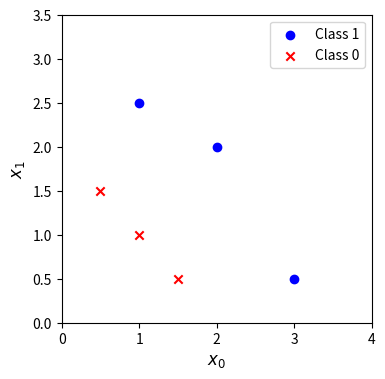
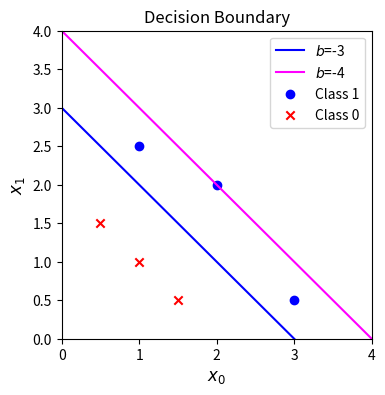

The matplotlib source for these figures, in order:
import numpy as np
import matplotlib.pyplot as plt

# Define the sigmoid function
def sigmoid(z):
    return 1 / (1 + np.exp(-z))

# Function to plot the data
def plot_data(X, y, ax):
    # Separate the classes
    pos = y == 1  # class 1
    neg = y == 0  # class 0

    # Plot the data points
    ax.scatter(X[pos, 0], X[pos, 1], marker='o', color='blue', label='Class 1')
    ax.scatter(X[neg, 0], X[neg, 1], marker='x', color='red', label='Class 0')

# Define the logistic cost function
def compute_cost_logistic(X, y, w, b):
    m = X.shape[0]
    cost = 0.0
    for i in range(m):
        z_i = np.dot(X[i], w) + b
        f_wb_i = sigmoid(z_i)
        cost += -y[i]*np.log(f_wb_i) - (1 - y[i])*np.log(1 - f_wb_i)
    cost = cost / m
    return cost

# Data
X_train = np.array([[0.5, 1.5], [1, 1], [1.5, 0.5], [3, 0.5], [2, 2], [1, 2.5]])
y_train = np.array([0, 0, 0, 1, 1, 1])

# Plot the data
fig, ax = plt.subplots(1, 1, figsize=(4, 4))
plot_data(X_train, y_train, ax)

# Set both axes to be from 0-4
ax.axis([0, 4, 0, 3.5])
ax.set_ylabel('$x_1$', fontsize=12)
ax.set_xlabel('$x_0$', fontsize=12)
plt.legend()
plt.show()

# Compute the logistic cost for given parameters
w_tmp = np.array([1, 1])
b_tmp = -3
print(f"Cost for w={w_tmp}, b={b_tmp}: {compute_cost_logistic(X_train, y_train, w_tmp, b_tmp)}")

# Plot decision boundaries
x0 = np.arange(0, 6)  # Values between 0 and 6 for x_0
x1 = 3 - x0  # First decision boundary (for b=-3)
x1_other = 4 - x0  # Second decision boundary (for b=-4)

fig, ax = plt.subplots(1, 1, figsize=(4, 4))

# Plot the decision boundary
ax.plot(x0, x1, color='blue', label="$b$=-3")
ax.plot(x0, x1_other, color='magenta', label="$b$=-4")
ax.axis([0, 4, 0, 4])

# Plot the original data
plot_data(X_train, y_train, ax)
ax.set_ylabel('$x_1$', fontsize=12)
ax.set_xlabel('$x_0$', fontsize=12)
plt.legend(loc="upper right")
plt.title("Decision Boundary")
plt.show()

# Compute and print costs for both decision boundaries
w_array1 = np.array([1, 1])
b_1 = -3
w_array2 = np.array([1, 1])
b_2 = -4

print(f"Cost for b = -3: {compute_cost_logistic(X_train, y_train, w_array1, b_1)}")
print(f"Cost for b = -4: {compute_cost_logistic(X_train, y_train, w_array2, b_2)}")
